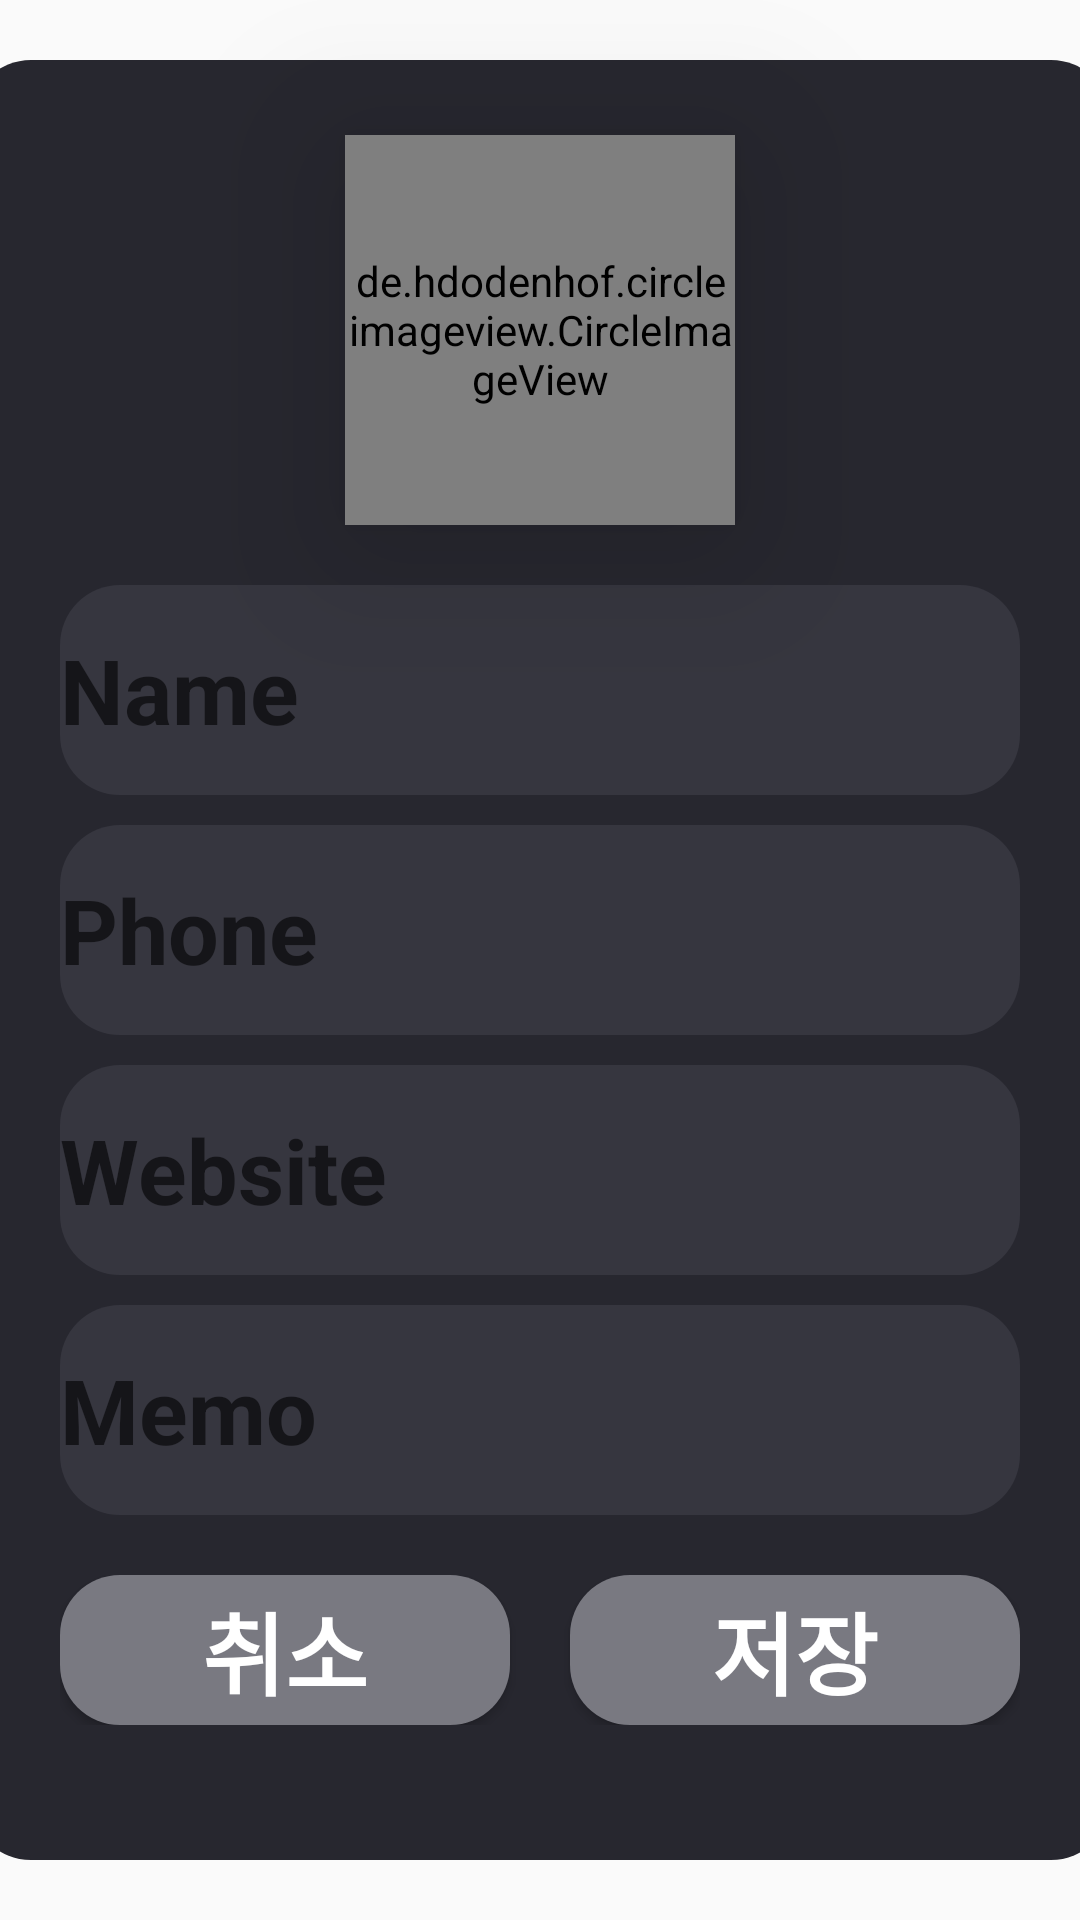

Write the Android layout XML for this screen, with the resource values it uses.
<!-- AndroidManifest.xml: application theme Theme.Contact -->
<!-- res/layout/profile_dialog.xml -->
<?xml version="1.0" encoding="utf-8"?>
<androidx.constraintlayout.widget.ConstraintLayout
    xmlns:android="http://schemas.android.com/apk/res/android"
    xmlns:app="http://schemas.android.com/apk/res-auto"
    xmlns:tools="http://schemas.android.com/tools"
    android:layout_width="match_parent"
    android:layout_height="match_parent">


    <ImageView
        android:id="@+id/backgroundDialogImageView"
        android:layout_width="380dp"
        android:layout_height="600dp"
        app:layout_constraintBottom_toBottomOf="parent"
        app:layout_constraintEnd_toEndOf="parent"
        app:layout_constraintStart_toStartOf="parent"
        app:layout_constraintTop_toTopOf="parent"
        app:srcCompat="@drawable/darkgray_corner_button" />

    <de.hdodenhof.circleimageview.CircleImageView
        android:id="@+id/circleImageView"
        android:layout_width="130dp"
        android:layout_height="130dp"
        android:elevation="30dp"
        android:layout_marginTop="25dp"
        android:scaleType="centerCrop"
        android:src="@drawable/amazon"
        app:layout_constraintEnd_toEndOf="@+id/backgroundDialogImageView"
        app:layout_constraintStart_toStartOf="@+id/backgroundDialogImageView"
        app:layout_constraintTop_toTopOf="@+id/backgroundDialogImageView" />

    <EditText
        android:id="@+id/nameEditText"
        android:layout_width="320dp"
        android:layout_height="70dp"
        android:background="@drawable/dialog_edittext"
        android:ems="10"
        android:inputType="text"
        android:hint="Name"
        android:layout_marginTop="20dp"
        android:textColor="@color/white"
        android:textStyle="bold"
        android:textSize="30sp"
        app:layout_constraintEnd_toEndOf="@+id/backgroundDialogImageView"
        app:layout_constraintStart_toStartOf="@+id/backgroundDialogImageView"
        app:layout_constraintTop_toBottomOf="@+id/circleImageView" />

    <EditText
        android:id="@+id/phoneEditText"
        android:layout_width="320dp"
        android:layout_height="70dp"
        android:background="@drawable/dialog_edittext"
        android:ems="10"
        android:inputType="phone"
        android:hint="Phone"
        android:layout_marginTop="10dp"
        android:textColor="@color/white"
        android:textSize="30sp"
        android:textStyle="bold"
        app:layout_constraintEnd_toEndOf="@+id/nameEditText"
        app:layout_constraintStart_toStartOf="@+id/nameEditText"
        app:layout_constraintTop_toBottomOf="@+id/nameEditText" />

    <EditText
        android:id="@+id/websiteEditText"
        android:layout_width="320dp"
        android:layout_height="70dp"
        android:background="@drawable/dialog_edittext"
        android:ems="10"
        android:inputType="textWebEditText"
        android:hint="Website"
        android:layout_marginTop="10dp"
        android:textColor="@color/white"
        android:textSize="30sp"
        android:textStyle="bold"
        app:layout_constraintEnd_toEndOf="@+id/phoneEditText"
        app:layout_constraintStart_toStartOf="@+id/phoneEditText"
        app:layout_constraintTop_toBottomOf="@+id/phoneEditText" />

    <EditText
        android:id="@+id/memoEditText"
        android:layout_width="320dp"
        android:layout_height="70dp"
        android:background="@drawable/dialog_edittext"
        android:ems="10"
        android:inputType="none"
        android:hint="Memo"
        android:layout_marginTop="10dp"
        android:textColor="@color/white"
        android:textSize="30sp"
        android:textStyle="bold"
        app:layout_constraintEnd_toEndOf="@+id/websiteEditText"
        app:layout_constraintStart_toStartOf="@+id/websiteEditText"
        app:layout_constraintTop_toBottomOf="@+id/websiteEditText" />


    <androidx.constraintlayout.widget.ConstraintLayout
        android:layout_width="wrap_content"
        android:layout_height="wrap_content"
        android:layout_marginTop="20dp"
        app:layout_constraintEnd_toEndOf="@+id/memoEditText"
        app:layout_constraintStart_toStartOf="@+id/memoEditText"
        app:layout_constraintTop_toBottomOf="@+id/memoEditText">

        <androidx.appcompat.widget.AppCompatButton
            android:id="@+id/cencelButton"
            android:layout_width="150dp"
            android:layout_height="50dp"
            android:background="@drawable/dialog_button"
            android:text="취소"
            android:textColor="@color/white"
            android:textSize="30sp"
            android:textStyle="bold"
            app:layout_constraintBottom_toBottomOf="parent"
            app:layout_constraintEnd_toStartOf="@+id/saveButton"
            app:layout_constraintStart_toStartOf="parent"
            app:layout_constraintTop_toTopOf="parent" />

        <androidx.appcompat.widget.AppCompatButton
            android:id="@+id/saveButton"
            android:layout_width="150dp"
            android:layout_height="50dp"
            android:layout_marginStart="20dp"
            android:background="@drawable/dialog_button"
            android:text="저장"
            android:textColor="@color/white"
            android:textSize="30sp"
            android:textStyle="bold"
            app:layout_constraintBottom_toBottomOf="@+id/cencelButton"
            app:layout_constraintEnd_toEndOf="parent"
            app:layout_constraintStart_toEndOf="@+id/cencelButton"
            app:layout_constraintTop_toTopOf="parent" />

    </androidx.constraintlayout.widget.ConstraintLayout>


</androidx.constraintlayout.widget.ConstraintLayout>
<!-- resources referenced by this layout -->
<resources>
  <color name="white">#FFFFFFFF</color>
  <!-- drawable amazon: png bitmap (drawable, 4216 bytes) -->
  <!-- drawable darkgray_corner_button (drawable) -->
  <?xml version="1.0" encoding="utf-8"?>
  <shape xmlns:android="http://schemas.android.com/apk/res/android"
      android:shape="rectangle" android:padding = "10dp">
      <solid android:color="@color/darkgray"></solid>
  
      <corners
          android:bottomLeftRadius="20dp"
          android:bottomRightRadius="20dp"
          android:topLeftRadius="20dp"
          android:topRightRadius="20dp">
  
      </corners>
  
  
  </shape>
  <!-- drawable dialog_button (drawable) -->
  <?xml version="1.0" encoding="utf-8"?>
  <shape xmlns:android="http://schemas.android.com/apk/res/android"
      android:shape="rectangle" android:padding = "10dp">
      <solid android:color="@color/dialog_button"></solid>
  
      <corners
          android:bottomLeftRadius="20dp"
          android:bottomRightRadius="20dp"
          android:topLeftRadius="20dp"
          android:topRightRadius="20dp">
  
      </corners>
  
  
  </shape>
  <!-- drawable dialog_edittext (drawable) -->
  <?xml version="1.0" encoding="utf-8"?>
  <shape xmlns:android="http://schemas.android.com/apk/res/android"
      android:shape="rectangle" android:padding = "10dp">
      <solid android:color="@color/dialog_edit_text"></solid>
  
      <corners
          android:bottomLeftRadius="20dp"
          android:bottomRightRadius="20dp"
          android:topLeftRadius="20dp"
          android:topRightRadius="20dp">
  
      </corners>
  
  
  </shape>
  <style name="Theme.Contact" parent="Theme.AppCompat.Light.NoActionBar">
          <item name="colorPrimary">@color/white</item>
          <item name="colorOnPrimary">@color/black</item>
      </style>
  <color name="darkgray">#27272F</color>
  <color name="dialog_button">#797981</color>
  <color name="dialog_edit_text">#36363F</color>
  <color name="black">#FF000000</color>
</resources>
